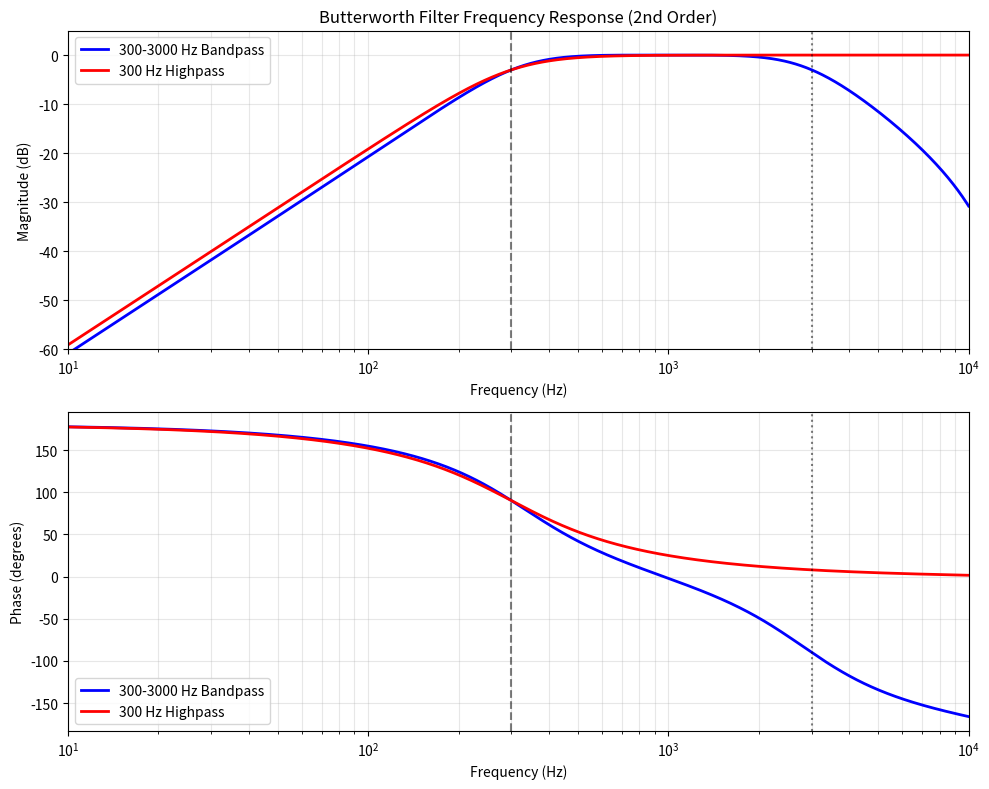

This chart was generated by the following Python code:
import numpy as np
import matplotlib.pyplot as plt
from scipy import signal

def plot_butterworth_responses():
    """
    Plot frequency response of 2nd order Butterworth filters:
    1. 300-3000Hz bandpass filter
    2. 300Hz highpass filter
    """
    # Sampling frequency (typical for neural data)
    fs = 30000  # Hz
    nyquist = fs / 2
    
    # Filter specifications
    order = 2
    
    # Bandpass filter: 300-3000 Hz
    low_freq = 300 / nyquist
    high_freq = 3000 / nyquist
    bp_sos = signal.butter(order, [low_freq, high_freq], btype='band', output='sos')
    
    # Highpass filter: 300 Hz
    hp_freq = 300 / nyquist
    hp_sos = signal.butter(order, hp_freq, btype='high', output='sos')
    
    # Frequency range for plotting
    frequencies = np.logspace(1, 4, 1000)  # 10 Hz to 10 kHz
    
    # Calculate frequency responses
    bp_w, bp_h = signal.sosfreqz(bp_sos, worN=frequencies, fs=fs)
    hp_w, hp_h = signal.sosfreqz(hp_sos, worN=frequencies, fs=fs)
    
    # Create plots
    fig, (ax1, ax2) = plt.subplots(2, 1, figsize=(10, 8))
    
    # Magnitude response
    ax1.semilogx(bp_w, 20 * np.log10(abs(bp_h)), 'b-', label='300-3000 Hz Bandpass', linewidth=2)
    ax1.semilogx(hp_w, 20 * np.log10(abs(hp_h)), 'r-', label='300 Hz Highpass', linewidth=2)
    ax1.set_title('Butterworth Filter Frequency Response (2nd Order)')
    ax1.set_xlabel('Frequency (Hz)')
    ax1.set_ylabel('Magnitude (dB)')
    ax1.grid(True, which='both', alpha=0.3)
    ax1.legend()
    ax1.set_xlim([10, 10000])
    ax1.set_ylim([-60, 5])
    
    # Add vertical lines at key frequencies
    ax1.axvline(300, color='k', linestyle='--', alpha=0.5, label='300 Hz')
    ax1.axvline(3000, color='k', linestyle=':', alpha=0.5, label='3000 Hz')
    
    # Phase response
    ax2.semilogx(bp_w, np.angle(bp_h) * 180 / np.pi, 'b-', label='300-3000 Hz Bandpass', linewidth=2)
    ax2.semilogx(hp_w, np.angle(hp_h) * 180 / np.pi, 'r-', label='300 Hz Highpass', linewidth=2)
    ax2.set_xlabel('Frequency (Hz)')
    ax2.set_ylabel('Phase (degrees)')
    ax2.grid(True, which='both', alpha=0.3)
    ax2.legend()
    ax2.set_xlim([10, 10000])
    
    # Add vertical lines at key frequencies
    ax2.axvline(300, color='k', linestyle='--', alpha=0.5)
    ax2.axvline(3000, color='k', linestyle=':', alpha=0.5)
    
    plt.tight_layout()
    plt.savefig('butterworth_filter_response.png', dpi=300, bbox_inches='tight')
    plt.show()
    
    # Print filter characteristics
    print("Filter Characteristics:")
    print("=" * 40)
    print(f"Sampling frequency: {fs} Hz")
    print(f"Filter order: {order}")
    print("\nBandpass Filter (300-3000 Hz):")
    print(f"  Lower cutoff: {300} Hz")
    print(f"  Upper cutoff: {3000} Hz")
    print(f"  Normalized frequencies: [{low_freq:.4f}, {high_freq:.4f}]")
    print("\nHighpass Filter (300 Hz):")
    print(f"  Cutoff frequency: {300} Hz")
    print(f"  Normalized frequency: {hp_freq:.4f}")

if __name__ == "__main__":
    plot_butterworth_responses()
